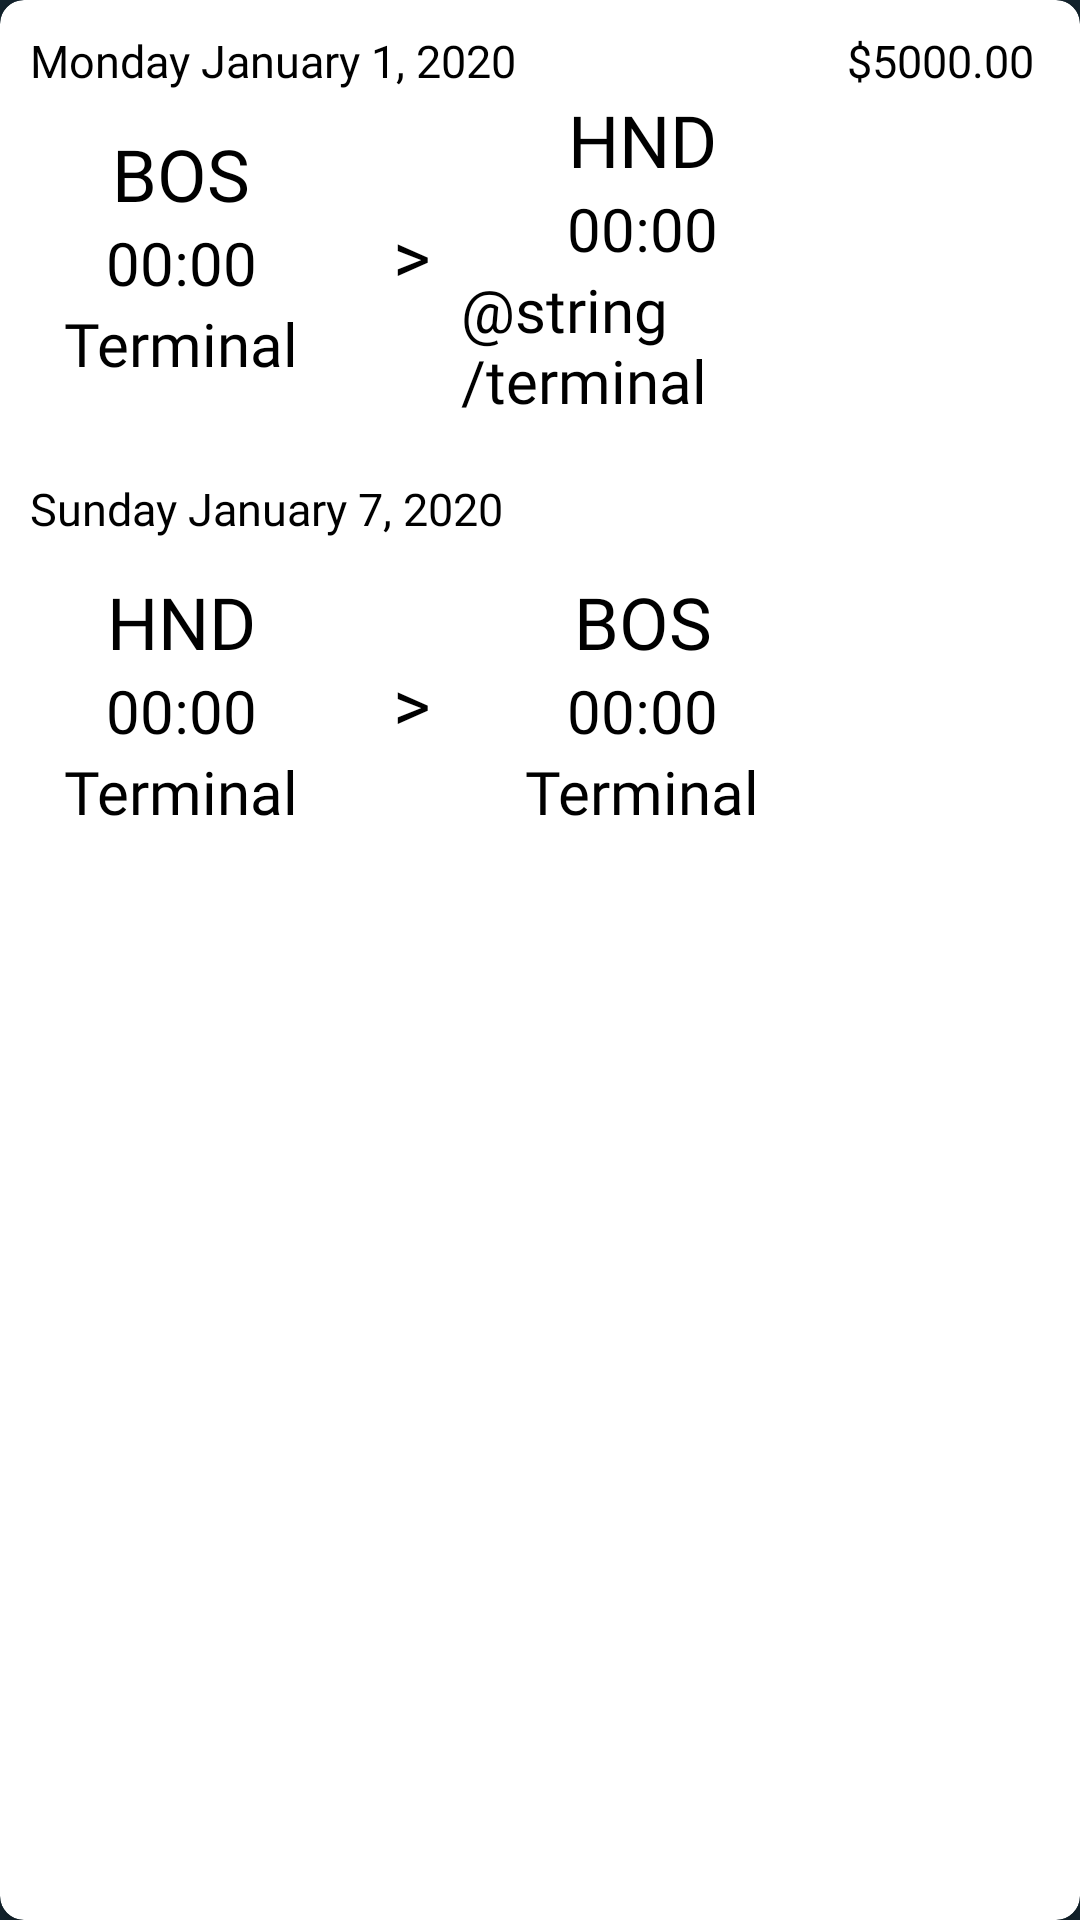

Layout XML and referenced resources for this Android screen:
<!-- AndroidManifest.xml: application theme Theme.TripPlanner -->
<!-- res/layout/flights.xml -->
<?xml version="1.0" encoding="utf-8"?>
<androidx.cardview.widget.CardView xmlns:android="http://schemas.android.com/apk/res/android"
    xmlns:app="http://schemas.android.com/apk/res-auto"
    android:layout_width="match_parent"
    android:layout_height="wrap_content"
    app:cardCornerRadius="8dp"
    app:cardElevation="4dp"
    android:background="@color/white"
    android:backgroundTint="@color/white"
    android:layout_margin="8dp"
    android:id="@+id/flightcards">





        <LinearLayout
            android:layout_width="match_parent"
            android:layout_height="wrap_content"
            android:orientation="vertical">

            <LinearLayout
                android:layout_width="match_parent"
                android:layout_height="wrap_content"
                android:layout_marginTop="10dp"
                android:orientation="horizontal">

                <TextView
                    android:id="@+id/departingFlightDate"
                    android:layout_width="wrap_content"
                    android:layout_height="wrap_content"
                    android:layout_marginStart="10dp"
                    android:fontFamily="@font/poppins"
                    android:text="Monday January 1, 2020"
                    android:textColor="@color/black"
                    android:textSize="15sp" />

                <TextView
                    android:id="@+id/flightPrice"
                    android:layout_width="wrap_content"
                    android:layout_height="wrap_content"
                    android:layout_marginStart="110dp"
                    android:fontFamily="@font/poppinsbold"
                    android:text="$5000.00"
                    android:textColor="@color/black"
                    android:textSize="15sp" />
            </LinearLayout>


            <LinearLayout
                android:layout_width="match_parent"
                android:layout_height="109dp"
                android:gravity="center"
                android:orientation="horizontal">


                <LinearLayout
                    android:layout_width="0dp"
                    android:layout_height="wrap_content"
                    android:layout_weight="1"
                    android:gravity="center_horizontal"
                    android:orientation="vertical">


                    <TextView
                        android:id="@+id/departingOutbound"
                        android:layout_width="wrap_content"
                        android:layout_height="wrap_content"
                        android:fontFamily="@font/poppinsbold"
                        android:text="BOS"
                        android:textColor="@color/black"
                        android:textSize="24sp" />

                    <TextView
                        android:id="@+id/departingOutboundTime"
                        android:layout_width="wrap_content"
                        android:layout_height="wrap_content"
                        android:fontFamily="@font/poppinslight"
                        android:text="00:00"
                        android:textColor="@color/black"
                        android:textSize="20sp" />

                    <TextView
                        android:id="@+id/departingOutboundTer"
                        android:layout_width="wrap_content"
                        android:layout_height="wrap_content"
                        android:fontFamily="@font/poppins"
                        android:text="Terminal"
                        android:textColor="@color/black"
                        android:textSize="20sp" />


                </LinearLayout>

                <TextView
                    android:layout_width="wrap_content"
                    android:layout_height="wrap_content"
                    android:fontFamily="@font/poppins"
                    android:paddingStart="10dp"
                    android:paddingEnd="10dp"
                    android:text=">"
                    android:textColor="@color/black"
                    android:textSize="24sp" />

                <LinearLayout
                    android:layout_width="0dp"
                    android:layout_height="wrap_content"
                    android:layout_weight="1"
                    android:gravity="center_horizontal"
                    android:orientation="vertical">

                    <TextView
                        android:id="@+id/departingInbound"
                        android:layout_width="wrap_content"
                        android:layout_height="wrap_content"
                        android:fontFamily="@font/poppinsbold"
                        android:text="HND"
                        android:textColor="@color/black"
                        android:textSize="24sp" />

                    <TextView
                        android:id="@+id/departingInboundTime"
                        android:layout_width="wrap_content"
                        android:layout_height="wrap_content"
                        android:fontFamily="@font/poppinslight"
                        android:text="00:00"
                        android:textColor="@color/black"
                        android:textSize="20sp" />

                    <TextView
                        android:id="@+id/departingInboundTer"
                        android:layout_width="wrap_content"
                        android:layout_height="wrap_content"
                        android:fontFamily="@font/poppins"
                        android:text="@string/terminal"
                        android:textColor="@color/black"
                        android:textSize="20sp" />

                </LinearLayout>

                <ImageView
                    android:id="@+id/departingLogo"
                    android:layout_width="75dp"
                    android:layout_marginEnd="10dp"
                    android:layout_height="50dp"/>
            </LinearLayout>

            <TextView
                android:id="@+id/returningFlightDate"
                android:layout_marginTop="20dp"
                android:layout_width="wrap_content"
                android:layout_height="wrap_content"
                android:fontFamily="@font/poppins"
                android:layout_marginStart="10dp"
                android:text="Sunday January 7, 2020"
                android:textColor="@color/black"
                android:textSize="15sp" />

            <LinearLayout
                android:layout_width="match_parent"
                android:layout_height="109dp"
                android:layout_marginBottom="10dp"
                android:gravity="center"
                android:orientation="horizontal">


                <LinearLayout
                    android:layout_width="0dp"
                    android:layout_height="wrap_content"
                    android:layout_weight="1"
                    android:gravity="center_horizontal"
                    android:orientation="vertical">


                    <TextView
                        android:id="@+id/returningOutbound"
                        android:layout_width="wrap_content"
                        android:layout_height="wrap_content"
                        android:fontFamily="@font/poppinsbold"
                        android:text="HND"
                        android:textColor="@color/black"
                        android:textSize="24sp" />

                    <TextView
                        android:id="@+id/returningOutboundTime"
                        android:layout_width="wrap_content"
                        android:layout_height="wrap_content"
                        android:fontFamily="@font/poppinslight"
                        android:text="00:00"
                        android:textColor="@color/black"
                        android:textSize="20sp" />

                    <TextView
                        android:id="@+id/returningOutboundTer"
                        android:layout_width="wrap_content"
                        android:layout_height="wrap_content"
                        android:fontFamily="@font/poppins"
                        android:text="Terminal"
                        android:textColor="@color/black"
                        android:textSize="20sp" />


                </LinearLayout>

                <TextView
                    android:layout_width="wrap_content"
                    android:layout_height="wrap_content"
                    android:fontFamily="@font/poppins"
                    android:paddingStart="10dp"
                    android:paddingEnd="10dp"
                    android:text=">"
                    android:textColor="@color/black"
                    android:textSize="24sp" />

                <LinearLayout
                    android:layout_width="0dp"
                    android:layout_height="wrap_content"
                    android:layout_weight="1"
                    android:gravity="center_horizontal"
                    android:orientation="vertical">

                    <TextView
                        android:id="@+id/returningInbound"
                        android:layout_width="wrap_content"
                        android:layout_height="wrap_content"
                        android:fontFamily="@font/poppinsbold"
                        android:text="BOS"
                        android:textColor="@color/black"
                        android:textSize="24sp" />

                    <TextView
                        android:id="@+id/returningInboundTime"
                        android:layout_width="wrap_content"
                        android:layout_height="wrap_content"
                        android:fontFamily="@font/poppinslight"
                        android:text="00:00"
                        android:textColor="@color/black"
                        android:textSize="20sp" />

                    <TextView
                        android:id="@+id/returningInboundTer"
                        android:layout_width="wrap_content"
                        android:layout_height="wrap_content"
                        android:fontFamily="@font/poppins"
                        android:text="Terminal"
                        android:textColor="@color/black"
                        android:textSize="20sp" />
                </LinearLayout>

                <ImageView
                    android:id="@+id/returningLogo"
                    android:layout_width="75dp"
                    android:layout_marginEnd="10dp"
                    android:layout_height="50dp" />
            </LinearLayout>
        </LinearLayout>





</androidx.cardview.widget.CardView>
<!-- resources referenced by this layout -->
<resources>
  <color name="black">#FF000000</color>
  <color name="white">#FFFFFFFF</color>
  <style name="Theme.TripPlanner" parent="Base.Theme.TripPlanner" />
  <style name="Base.Theme.TripPlanner" parent="Theme.Material3.DayNight.NoActionBar">
          
          
          <item name="android:colorBackground">@color/appBackgroundColor</item>
          <item name="colorSurface">@color/appBackgroundColor</item>
      </style>
  <color name="appBackgroundColor">#14252F</color>
</resources>
